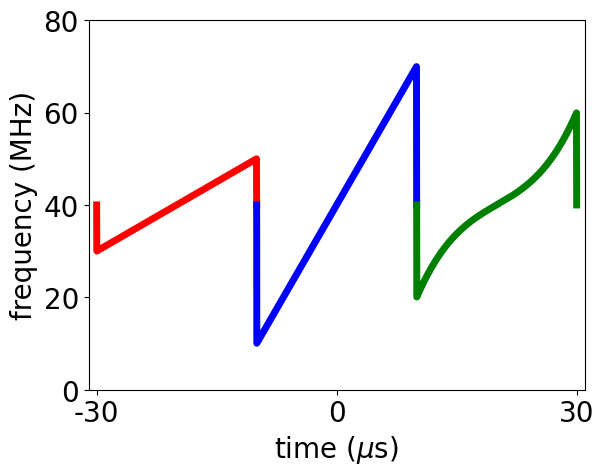

Reproduce this figure in Python.
import matplotlib.pyplot as plt
import numpy as np
from matplotlib import rc
from matplotlib import rcParams
rcParams.update({'lines.linewidth': 5})
rcParams.update({'font.size': 20})
rcParams['svg.fonttype'] = 'none' # No text as paths. Assume font installed.
rcParams['font.serif'] = ['Times New Roman']
rcParams['font.sans-serif'] = ['Arial']
rcParams['font.family'] = 'sans-serif'

def get_freq_fun(t_list, a, b, c=0, d=0):
    period = 20
    t_mod = np.mod(np.array(t_list) + period/2, period) - period/2
    t_mod[np.logical_or(t_mod == period/2, t_mod == -period/2)] = 0
    freqs = a + b * t_mod + c * np.power(t_mod, 2.) + d * np.power(t_mod, 3.) 
    return freqs

t_range = np.linspace(-30,-10,1000)
freqs = get_freq_fun(t_range, 40, 1)
plt.plot(t_range, freqs, 'r')

t_range = np.linspace(-10,10,1000)
freqs = get_freq_fun(t_range, 40, 3)
plt.plot(t_range, freqs, 'b')

t_range = np.linspace(10,30,1000)
freqs = get_freq_fun(t_range, 40, 1, 0, 0.01)
plt.plot(t_range, freqs, 'g')

plt.xlabel(r'time ($\mu$s)')
plt.ylabel('frequency (MHz)')
plt.axis([-31, 31, 0, 80])
plt.xticks([-30,0,30])
plt.tick_params(direction='out')
plt.show()

